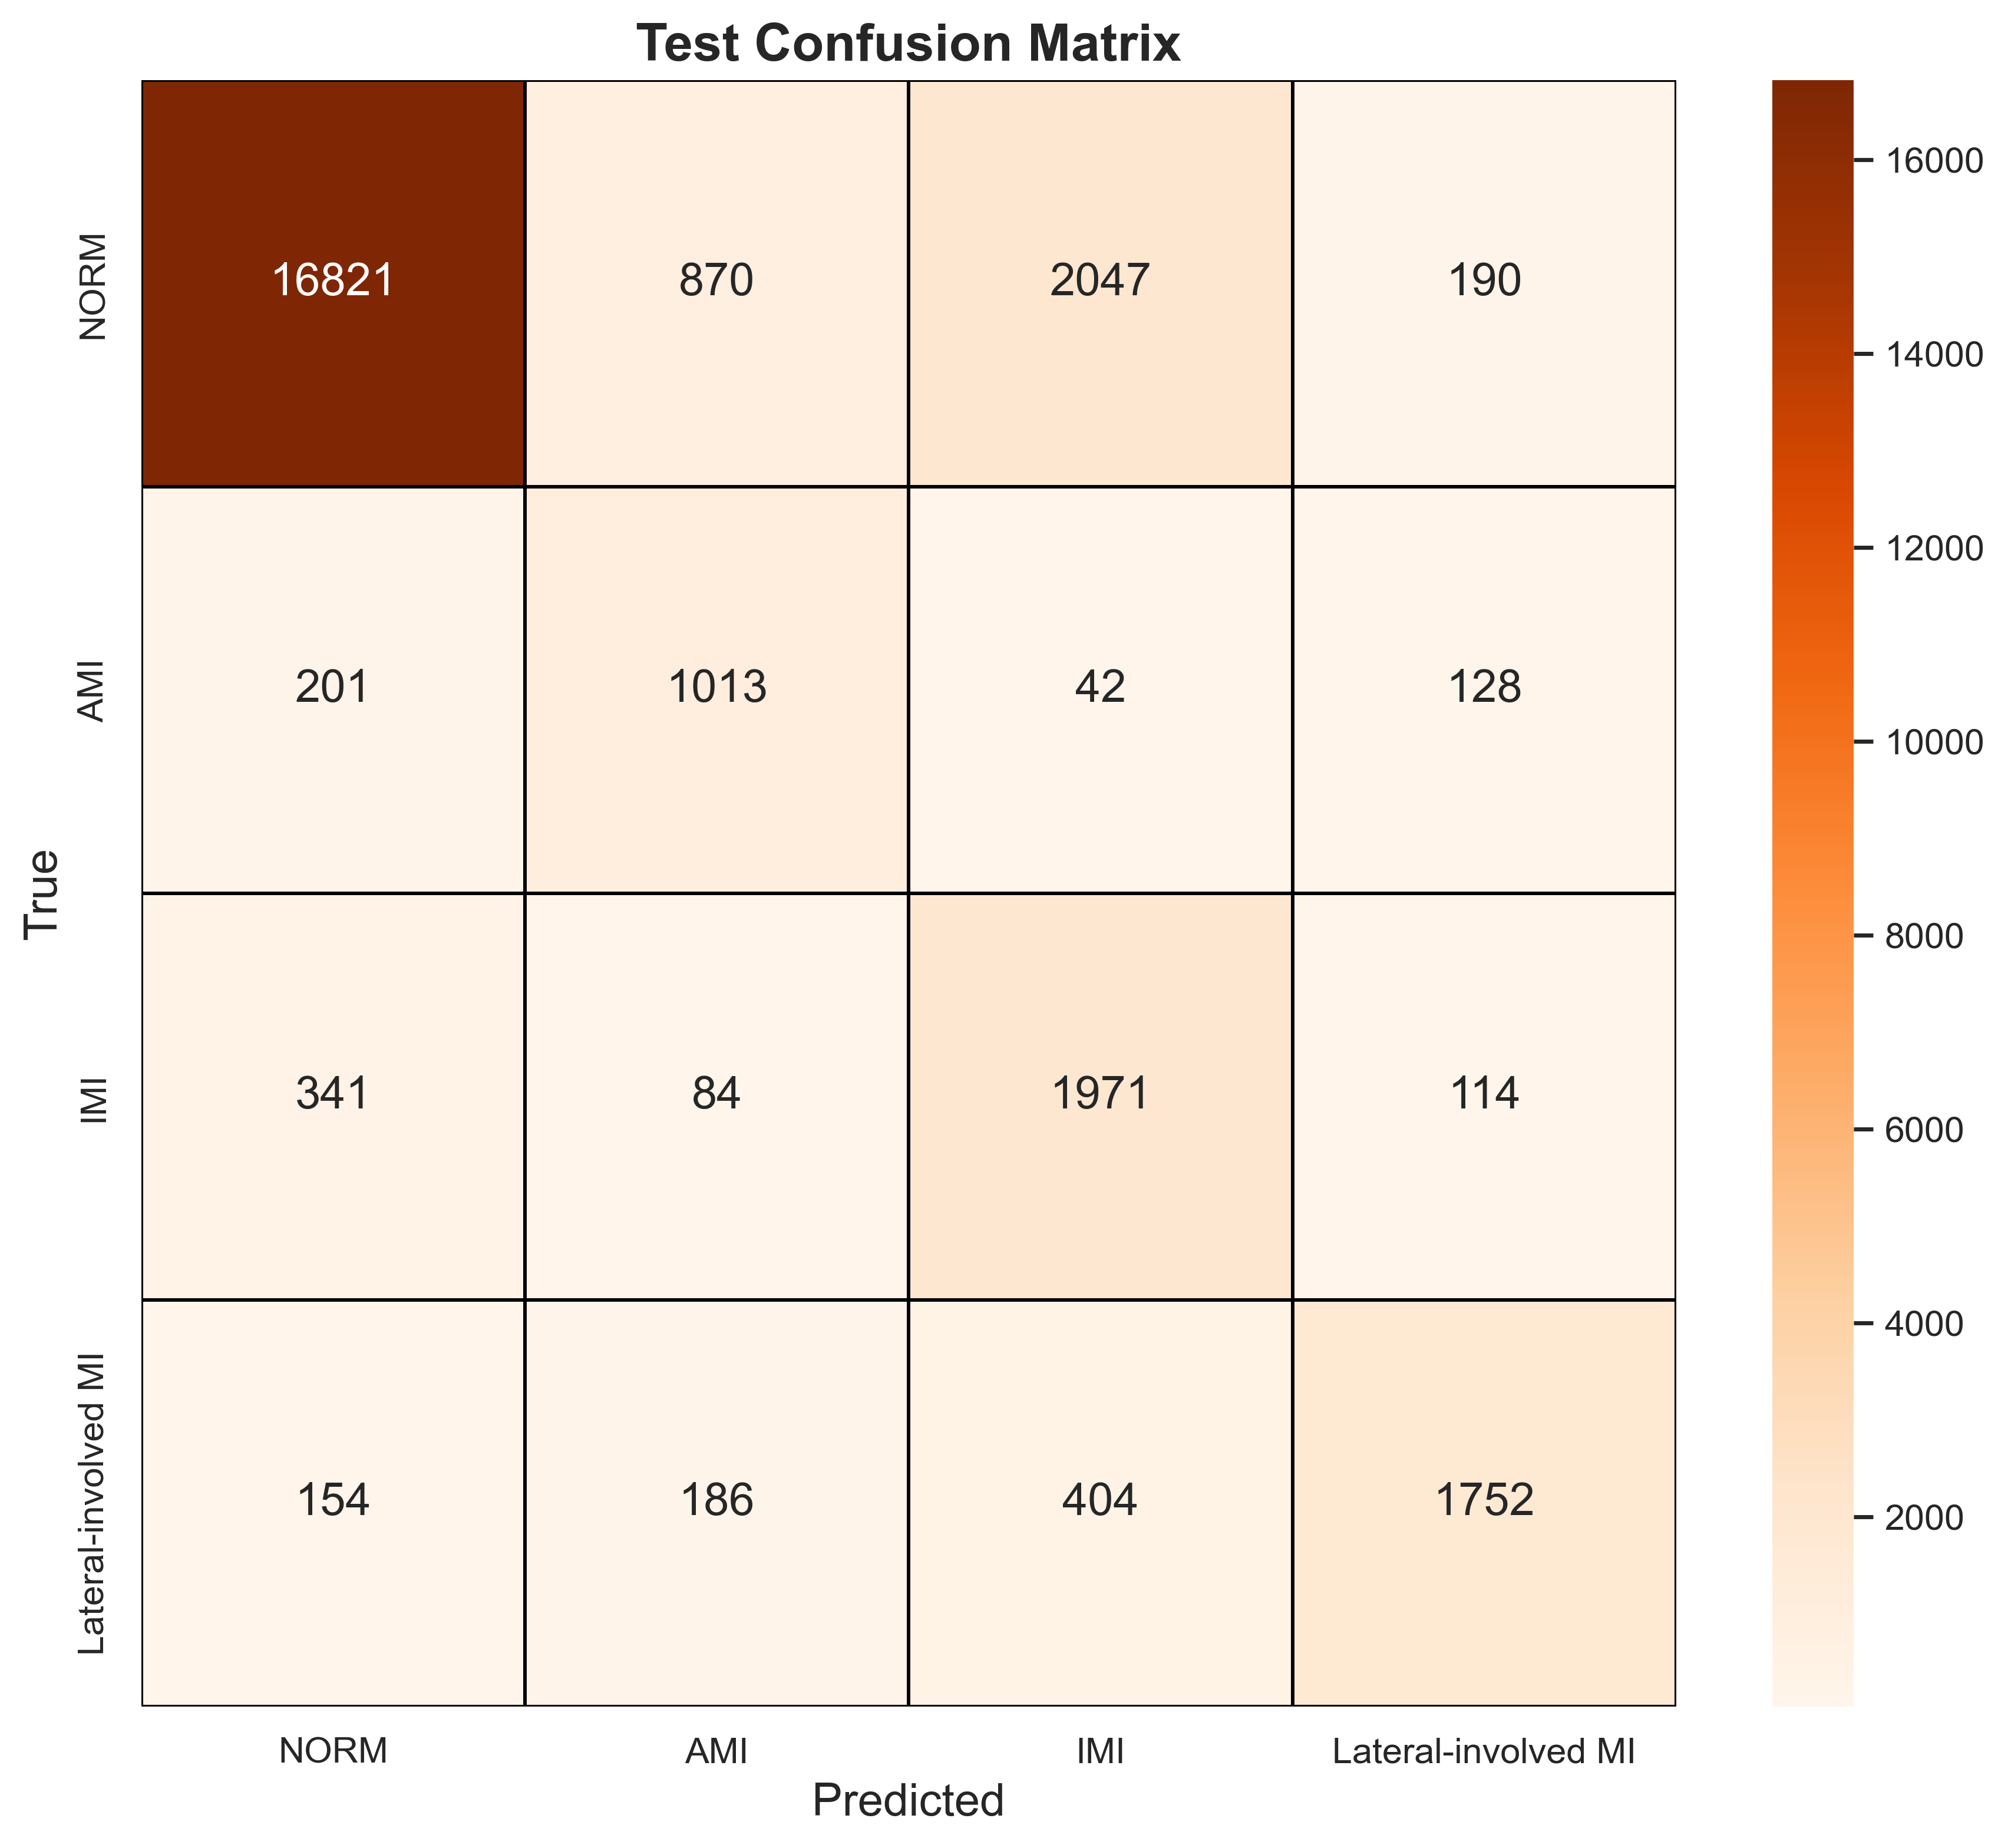

The data file committed next to this chart (first rows):
, NORM, AMI, IMI, Lateral-involved MI
NORM, 16821, 870, 2047, 190
AMI, 201, 1013, 42, 128
IMI, 341, 84, 1971, 114
Lateral-involved MI, 154, 186, 404, 1752
